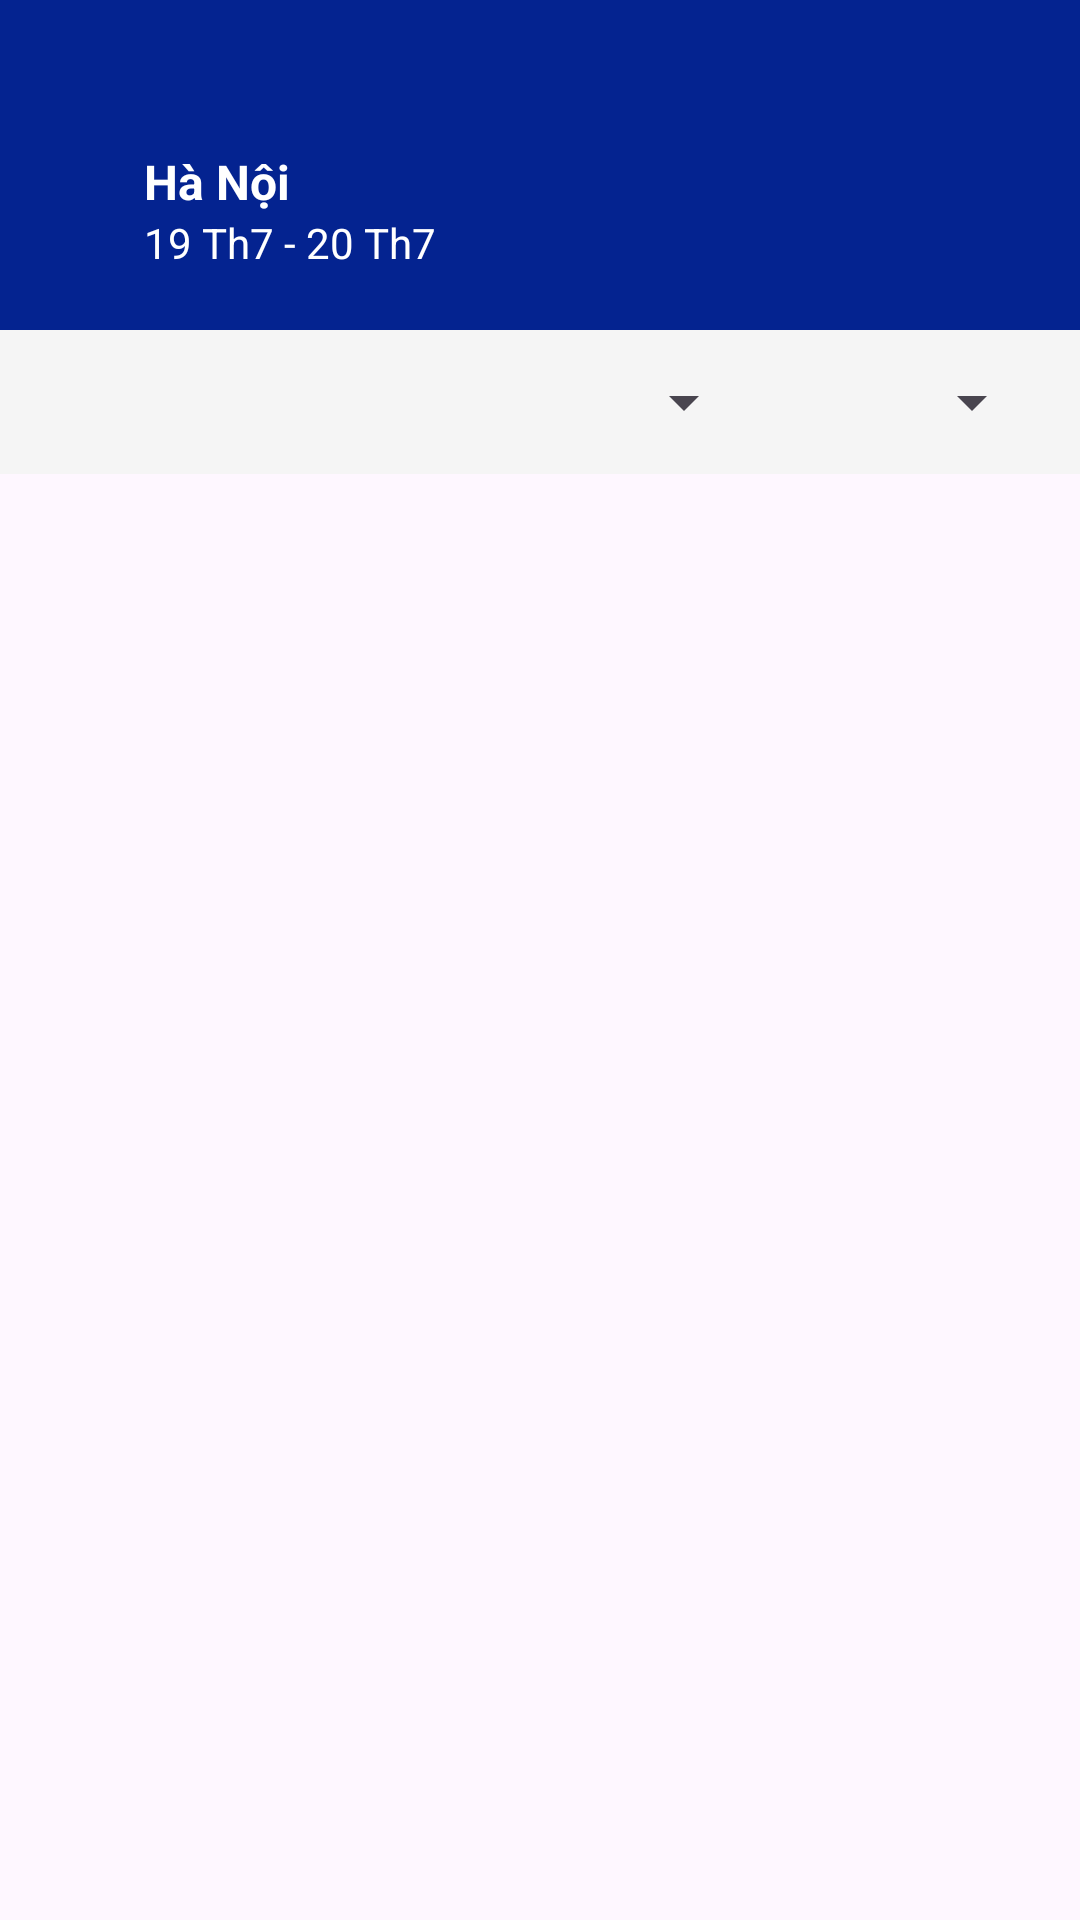

Produce the Android XML layout that renders to this screen, including the resource entries it uses.
<!-- AndroidManifest.xml: application theme Theme.HotelBookingApp -->
<!-- res/layout/activity_hotel_list.xml -->
<?xml version="1.0" encoding="utf-8"?>
<androidx.constraintlayout.widget.ConstraintLayout
    xmlns:android="http://schemas.android.com/apk/res/android"
    xmlns:app="http://schemas.android.com/apk/res-auto"
    android:layout_width="match_parent"
    android:layout_height="match_parent"
    android:paddingBottom="20dp">

    
    <LinearLayout
        android:id="@+id/headerWrapper"
        android:layout_width="0dp"
        android:layout_height="110dp"
        android:orientation="horizontal"
        android:padding="12dp"
        android:background="@color/blue500"
        android:gravity="center_vertical"
        app:layout_constraintTop_toTopOf="parent"
        app:layout_constraintStart_toStartOf="parent"
        app:layout_constraintEnd_toEndOf="parent">

        <ImageView
            android:id="@+id/btnBackHome"
            android:layout_width="24dp"
            android:layout_height="24dp"
            android:layout_marginTop="15dp"
            android:src="@drawable/ic_back"
            app:tint="@android:color/white"
            android:contentDescription="Quay lại" />
        <LinearLayout
            android:layout_width="wrap_content"
            android:layout_height="wrap_content"
            android:orientation="vertical"
            android:layout_marginStart="12dp"
            android:layout_marginTop="15dp">
            <TextView
                android:id="@+id/tvArea"
                android:layout_width="wrap_content"
                android:layout_height="wrap_content"
                android:text="Hà Nội"
                android:textColor="@android:color/white"
                android:textSize="16sp"
                android:textStyle="bold" />

            <TextView
                android:id="@+id/tvDateRange"
                android:layout_width="wrap_content"
                android:layout_height="wrap_content"
                android:text="19 Th7 - 20 Th7"
                android:textColor="@android:color/white"
                android:textSize="14sp" />
        </LinearLayout>
    </LinearLayout>
    <LinearLayout
        app:layout_constraintTop_toBottomOf="@id/headerWrapper"
        android:id="@+id/sortFilterBar"
        android:layout_width="0dp"
        android:layout_height="wrap_content"
        android:orientation="horizontal"
        android:padding="12dp"
        android:gravity="end"
        android:background="#F5F5F5"
        app:layout_constraintStart_toStartOf="parent"
        app:layout_constraintEnd_toEndOf="parent">
        <Spinner
            android:id="@+id/spinnerSort"
            android:layout_width="wrap_content"
            android:layout_height="wrap_content"
            android:layout_marginEnd="48dp"
            android:spinnerMode="dropdown" />
        <Spinner
            android:id="@+id/spinnerFilter"
            android:layout_width="wrap_content"
            android:layout_height="wrap_content"
            android:spinnerMode="dropdown" />
    </LinearLayout>

    
    <androidx.recyclerview.widget.RecyclerView
        android:id="@+id/recyclerHotelList"
        android:layout_width="0dp"
        android:layout_height="0dp"
        android:padding="8dp"
        app:layout_constraintTop_toBottomOf="@id/sortFilterBar"
        app:layout_constraintBottom_toBottomOf="parent"
        app:layout_constraintStart_toStartOf="parent"
        app:layout_constraintEnd_toEndOf="parent" />
</androidx.constraintlayout.widget.ConstraintLayout>
<!-- resources referenced by this layout -->
<resources>
  <color name="blue500">#042390</color>
  <style name="Theme.HotelBookingApp" parent="Base.Theme.HotelBookingApp" />
  <style name="Base.Theme.HotelBookingApp" parent="Theme.Material3.DayNight.NoActionBar">
          
          
      </style>
</resources>
